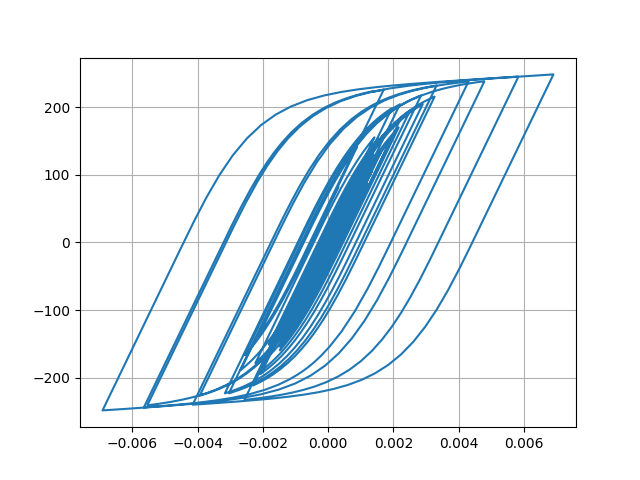

Values plotted in this chart, from the file beside it:
Desplacment, Force
0.0, 0.0
3.593661864176658e-06, 0.3594
1.1581528715721174e-05, 1.158
1.905852146590029e-05, 1.906
2.2983694817919403e-05, 2.298
2.3107364451040677e-05, 2.311
2.1460785574492306e-05, 2.146
2.0905105185604544e-05, 2.09
2.3104957969288982e-05, 2.31
2.8093740902057073e-05, 2.809
3.479577091733746e-05, 3.479
4.1753258388424336e-05, 4.175
4.791864450728602e-05, 4.791
5.335876986924605e-05, 5.335
5.934699283136796e-05, 5.933
6.666813414991235e-05, 6.665
7.470150173926505e-05, 7.468
8.187298552607045e-05, 8.184
8.681192547463675e-05, 8.677
8.900318880200756e-05, 8.896
8.842592971896575e-05, 8.838
8.63086115915548e-05, 8.627
8.436995816308882e-05, 8.433
8.362652958815576e-05, 8.359
8.337577976573662e-05, 8.333
8.221682457508176e-05, 8.218
7.989902896955946e-05, 7.986
7.656868829622958e-05, 7.653
7.285139247176392e-05, 7.281
6.879719830362978e-05, 6.876
6.324679658018937e-05, 6.321
5.504507183239765e-05, 5.5
4.416676967952384e-05, 4.413
3.111028336902247e-05, 3.107
1.608396843353198e-05, 1.604
-6.178145847428485e-07, -0.06593
-1.9216113809994534e-05, -1.926
-3.9149100955181966e-05, -3.919
-5.891543828404242e-05, -5.894
-7.702767311701922e-05, -7.704
-9.239977318148788e-05, -9.239
-0.0001057, -10.57
-0.0001189, -11.89
-0.0001338, -13.37
-0.0001491, -14.89
-0.0001631, -16.29
-0.0001752, -17.49
-0.0001864, -18.61
-0.0002011, -20.06
-0.0002212, -22.06
-0.0002449, -24.41
-0.0002673, -26.62
-0.0002827, -28.14
-0.0002886, -28.73
-0.000288, -28.67
-0.0002859, -28.45
-0.0002855, -28.41
-0.0002881, -28.67
-0.0002926, -29.12
-0.0002969, -29.54
... 2,941 more rows
